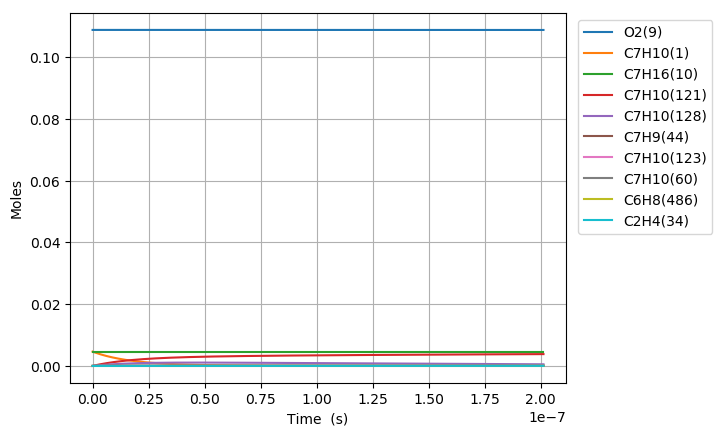

Data behind this chart, as committed beside it:
Time (s), Volume (m^3), H(11), O(12), OH(13), H2(14), H2O(15), Ar(16), He(17), HO2(18), H2O2(19), N2, Ne, C7H10(1), CO(2), CO2(3), CH4(4), C2H2(5), C4H4(6), C5H6(7), C5H5(8), O2(9), C7H16(10), C7H10(60)
0.0, 0.007577, 0.0, 0.0, 0.0, 0.0, 0.0, 0.0, 0.0, 0.0, 0.0, 0.8803, 0.0, 0.00463, 0.0, 0.0, 0.0, 0.0, 0.0, 0.0, 0.0, 0.1088, 0.00463, 0.0
1.849817628668376e-21, 0.007577, 2.5134463524757004e-21, 2.6056059953366788e-34, 5.6982344143309763e-36, 4.0824981740235601e-37, 1.3561865429789121e-49, 0.0, 0.0, 6.8167243956679727e-23, 4.4469466044647582e-40, 0.8803, 0.0, 0.00463, 3.2567282658676833e-103, 3.1132740309876461e-126, 8.2528626657767101e-71, -7.8858915848240339e-186, 0.0, 0.0, 0.0, 0.1088, 0.00463, 7.8527773982299788e-18
5.1794893602714526e-21, 0.007577, 7.0376497933224066e-21, 7.4803195822277792e-34, 3.4417335888636393e-35, 2.4658288989785887e-36, 1.6100668037765624e-48, 0.0, 0.0, 1.9086828941192676e-22, 2.6859558287962246e-39, 0.8803, 0.0, 0.00463, 3.7179958122471302e-101, 6.4287348600896193e-124, 3.4074422778663242e-69, 5.426673829753673e-183, 0.0, 0.0, 0.0, 0.1088, 0.00463, 2.1987776715089415e-17
1.1838832823477607e-20, 0.007577, 1.6086056700577609e-20, 1.7968237939236521e-33, 1.65704657159904e-34, 1.1871904718085882e-35, 1.5807740751054954e-47, 0.0, 0.0, 4.3627040565531437e-22, 1.2931721919752757e-38, 0.8803, 0.0, 0.00463, 3.4915849836528047e-99, 1.2080315671832134e-121, 1.3495901396156656e-67, 2.400902804551164e-179, 0.0, 0.0, 0.0, 0.1088, 0.00463, 5.0257775348990175e-17
2.5157519749889914e-20, 0.007577, 3.4182870617335159e-20, 4.1898039402850075e-33, 7.2367577466201271e-34, 5.1847727099694707e-35, 1.3981771441579193e-46, 0.0, 0.0, 9.2707473947366029e-22, 5.6476234207275176e-38, 0.8803, 0.0, 0.00463, 2.837221897544634e-97, 1.9648976659470627e-119, 4.828335903522306e-66, 7.719797295538509e-176, 0.0, 0.0, 0.0, 0.1088, 0.00463, 1.0679777261751923e-16
5.179489360271453e-20, 0.007577, 7.0376498859838799e-20, 1.0157350146198058e-32, 3.021203922856089e-33, 2.1645405579308845e-34, 1.175252290818538e-45, 0.0, 0.0, 1.9086838124366052e-21, 2.3577721991340546e-37, 0.8803, 0.0, 0.00463, 2.2397044114251719e-95, 3.1027589991107619e-117, 1.6393240321968887e-64, 2.1562002527393987e-172, 0.0, 0.0, 0.0, 0.1088, 0.00463, 2.1987776715748748e-16
1.0506964130836375e-19, 0.007577, 1.4276375698080007e-19, 2.6818786317600782e-32, 1.2342603978816199e-32, 8.8428545655337358e-34, 9.6354290410956613e-45, 0.0, 0.0, 3.8719035796672642e-21, 9.6322736151916357e-37, 0.8803, 0.0, 0.00463, 1.8540060953512596e-93, 5.1353661313667666e-115, 5.4419404190233467e-63, 5.9738447585235324e-169, 0.0, 0.0, 0.0, 0.1088, 0.00463, 4.4603775624906466e-16
2.116191367196622e-19, 0.007577, 2.8753827976653633e-19, 7.9047034553234582e-32, 4.9890779983524107e-32, 3.5744232927902549e-33, 7.8030206752774371e-44, 0.0, 0.0, 7.7983495993457237e-21, 3.893522930857456e-36, 0.8803, 0.0, 0.00463, 1.6945556884546194e-91, 9.382052123173542e-113, 1.7989434903324435e-61, 1.7840077475491601e-165, 0.0, 0.0, 0.0, 0.1088, 0.00463, 8.9835773447878114e-16
4.247181275422591e-19, 0.007577, 5.770873515132486e-19, 2.5912504143198655e-31, 2.0060864240008557e-31, 1.4372599593907559e-32, 6.2805502833947667e-43, 0.0, 0.0, 1.5651267579555743e-20, 1.565571605685616e-35, 0.8803, 0.0, 0.00463, 1.7532996511231944e-89, 1.9402138883828003e-110, 6.0137251987473286e-60, 6.0157108405639744e-162, 0.0, 0.0, 0.0, 0.1088, 0.00463, 1.802997691124464e-15
8.509161091874529e-19, 0.007577, 1.156185599707505e-18, 9.2176715150872941e-31, 8.0453046354968411e-31, 5.7640558628938028e-32, 5.039746590699769e-42, 0.0, 0.0, 3.1357207303264514e-20, 6.2786677000545481e-35, 0.8803, 0.0, 0.00463, 2.0574714242725115e-87, 4.5510078180786108e-108, 2.0709922446093459e-58, 2.3372718448944014e-158, 0.0, 0.0, 0.0, 0.1088, 0.00463, 3.6122776051608291e-15
1.7033120724778405e-18, 0.007577, 2.314382514898336e-18, 3.456996194452527e-30, 3.2223189286168726e-30, 2.3086293377588163e-31, 4.0379309028148097e-41, 0.0, 0.0, 6.2769501802847375e-20, 2.5147623159205331e-34, 0.8803, 0.0, 0.00463, 2.727432232471014e-85, 1.2059914991392401e-105, 7.5365470168063114e-57, 1.0627151648479665e-154, 0.0, 0.0, 0.0, 0.1088, 0.00463, 7.2308374362135547e-15
3.408103999058616e-18, 0.007577, 4.6307780204812011e-18, 1.3367237071591354e-29, 1.2897678649823067e-29, 9.2405376314170534e-31, 3.2328012103682115e-40, 0.0, 0.0, 1.2559575100275797e-19, 1.0065765430606195e-33, 0.8803, 0.0, 0.00463, 4.1007909795520509e-83, 3.6248765933482081e-103, 2.9890516196974173e-55, 5.8207598715569687e-151, 0.0, 0.0, 0.0, 0.1088, 0.00463, 1.4467957110238997e-14
6.817687852220166e-18, 0.007577, 9.26357573238715e-18, 5.2546877991323948e-29, 5.1607557256251618e-29, 3.6974217442573224e-30, 2.5872254813607345e-39, 0.0, 0.0, 2.5125489014222883e-19, 4.0277473464145067e-33, 0.8803, 0.0, 0.00463, 1.0349722772478871e-80, 1.8272560363011749e-100, 1.325247433257289e-53, 2.905684447737199e-146, 0.0, 0.0, 0.0, 0.1088, 0.00463, 2.8942196505969853e-14
1.3636855558543267e-17, 0.007577, 1.8529197958643289e-17, 2.0834302049189089e-28, 2.0646417511868674e-28, 1.479211904448996e-29, 2.0701766708364128e-38, 0.0, 0.0, 5.0259973087315692e-19, 1.6114652637342751e-32, 0.8803, 0.0, 0.00463, 2.050876169437004e-78, 7.245599841508084e-98, 6.5994093398718171e-52, 2.8304563760619989e-142, 0.0, 0.0, 0.0, 0.1088, 0.00463, 5.7890675488151614e-14
2.727519097118947e-17, 0.007577, 3.7060549616799782e-17, 8.2968454006261097e-28, 8.2592664532089724e-28, 5.9173487379817095e-29, 1.6563037020802243e-37, 0.0, 0.0, 1.0053956580904839e-18, 6.4472181534235815e-32, 0.8803, 0.0, 0.00463, 4.4874135543101278e-76, 3.1699920285362274e-95, 3.6208789390688226e-50, 3.3648532013154488e-138, 0.0, 0.0, 0.0, 0.1088, 0.00463, 1.1578763421539665e-13
5.4551861796481874e-17, 0.007577, 7.4123681722634992e-17, 3.3113788517788164e-27, 3.3038628575618962e-27, 2.367051459748989e-28, 1.3251140456629267e-36, 0.0, 0.0, 2.0114124631341691e-18, 2.5796581925752764e-31, 0.8803, 0.0, 0.00463, 1.0515921781895007e-73, 1.4855024607312673e-92, 2.1241251770447125e-48, 4.5974423461863849e-134, 0.0, 0.0, 0.0, 0.1088, 0.00463, 2.3158155472142384e-13
8.182853262177427e-17, 0.007577, 1.111872425849452e-16, 7.0320987692614456e-27, 7.0208246744619249e-27, 5.0300675340209378e-28, 3.7890586645455395e-36, 0.0, 0.0, 3.0178541863810488e-18, 5.482826843177289e-31, 0.8803, 0.0, 0.00463, 6.3434471063277548e-73, 1.0427274569962247e-91, 1.1490697495856276e-47, 3.3299795218049783e-133, 0.0, 0.0, 0.0, 0.1088, 0.00463, 3.4737547827899877e-13
1.0910520344706668e-16, 0.007577, 1.4825123217069038e-16, 1.199185862459763e-26, 1.1976826427738909e-26, 8.5807933649292195e-28, 7.9923037353314802e-36, 0.0, 0.0, 4.0247207954323308e-18, 9.3546742366082753e-31, 0.8803, 0.0, 0.00463, 3.6931231295930977e-72, 6.2485823877087676e-91, 3.9102006347571346e-47, 6.3047819104096711e-132, 0.0, 0.0, 0.0, 0.1088, 0.00463, 4.6316940488813214e-13
1.6365854509765149e-16, 0.007577, 2.2238021742737124e-16, 2.4819373664216781e-26, 2.4796825258628869e-26, 1.7765677325811415e-27, 2.1829738639188023e-35, 0.0, 0.0, 6.0394510940296909e-18, 1.9373214500688398e-30, 0.8803, 0.0, 0.00463, 6.1224111498278196e-71, 1.1576775328048273e-89, 2.0764640892080364e-46, 2.0794794564082564e-129, 0.0, 0.0, 0.0, 0.1088, 0.00463, 6.9475726526825322e-13
2.182118867482363e-16, 0.007577, 2.9651077897866816e-16, 4.2203399509520328e-26, 4.2173334886706176e-26, 3.0215071958587599e-27, 4.5675534283847427e-35, 0.0, 0.0, 8.0557435802307492e-18, 3.2957702226776867e-30, 0.8803, 0.0, 0.00463, 3.0213299072815958e-70, 6.4518950587298573e-89, 6.8716689595406483e-46, 2.1643471905437221e-128, 0.0, 0.0, 0.0, 0.1088, 0.00463, 9.2634513687013206e-13
2.727652283988211e-16, 0.007577, 3.7064302919637126e-16, 6.4469496991269424e-26, 6.443191613965711e-26, 4.6162225214923789e-27, 8.3151223677281292e-35, 0.0, 0.0, 1.0073709622463568e-17, 5.0365838606087274e-30, 0.8803, 0.0, 0.00463, 1.2181086059115737e-69, 2.7954069267994636e-88, 1.8707731776671552e-45, 2.08075008288523e-127, 0.0, 0.0, 0.0, 0.1088, 0.00463, 1.1579330204953949e-12
3.818719116999907e-16, 0.007577, 5.1891270020867904e-16, 1.239552191268422e-25, 1.2390260576546508e-25, 8.876998137906188e-27, 2.1954760054640307e-34, 0.0, 0.0, 1.4114766032559568e-17, 9.6913462143714816e-30, 0.8803, 0.0, 0.00463, 2.2922890742962461e-68, 8.9854710936840237e-87, 1.378145194195449e-44, 7.8335440767146852e-125, 0.0, 0.0, 0.0, 0.1088, 0.00463, 1.6211088245717972e-12
4.909785950011603e-16, 0.007577, 6.6718922646232422e-16, 2.0327106707880206e-25, 2.0320342112340215e-25, 1.4558502471222548e-26, 4.5518366764252717e-34, 0.0, 0.0, 1.8162616377324365e-17, 1.5903599812346445e-29, 0.8803, 0.0, 0.00463, 1.3349416219027527e-67, 6.2067288865883171e-86, 5.4109988687080413e-44, 8.6776954162690861e-124, 0.0, 0.0, 0.0, 0.1088, 0.00463, 2.0842846774826153e-12
7.091919616034996e-16, 0.007577, 9.6376283093010881e-16, 4.2138950735146742e-25, 4.2129179583335375e-25, 3.0183437010523175e-26, 1.3677375381923963e-33, 0.0, 0.0, 2.6278685344153963e-17, 3.3014660100292253e-29, 0.8803, 0.0, 0.00463, 3.2533594205650675e-66, 2.5285088610357001e-84, 5.5347354105242336e-43, 4.7148716774975331e-121, 0.0, 0.0, 0.0, 0.1088, 0.00463, 3.0106365297904426e-12
1.145618694808178e-15, 0.007577, 1.5569921773782735e-15, 1.0956018468816611e-24, 1.0954440019559706e-24, 7.8483050274740408e-26, 5.8807251855220665e-33, 0.0, 0.0, 4.2592227415386297e-17, 8.6077483246524415e-29, 0.8803, 0.0, 0.00463, 2.1223651102728652e-64, 3.2223870036647765e-82, 1.3247356695176971e-41, 7.993547333379841e-118, 0.0, 0.0, 0.0, 0.1088, 0.00463, 4.8633408203689036e-12
1.5820454280128564e-15, 0.007577, 2.1503309479473912e-15, 2.0871530098489206e-24, 2.0869350274370587e-24, 1.4951839370900059e-25, 1.5197398859682279e-32, 0.0, 0.0, 5.901421756326338e-17, 1.6438616598372198e-28, 0.8803, 0.0, 0.00463, 1.7551094354515322e-63, 3.0677589902051769e-81, 7.2425469970678613e-41, 1.0552143037202194e-116, 0.0, 0.0, 0.0, 0.1088, 0.00463, 6.7160458922563381e-12
2.018472161217535e-15, 0.007577, 2.7437790147203736e-15, 3.3960978712131114e-24, 3.3958197457953786e-24, 2.4329339928907651e-25, 3.1015050928567802e-32, 0.0, 0.0, 7.554453034931699e-17, 2.6811459957798609e-28, 0.8803, 0.0, 0.00463, 9.480355421213727e-63, 1.8237420246956351e-80, 2.5762943293146039e-40, 1.994881639024522e-115, 0.0, 0.0, 0.0, 0.1088, 0.00463, 8.5687517454920636e-12
2.4548988944222133e-15, 0.007577, 3.337336246061194e-15, 5.0224936488834369e-24, 5.0221553734507776e-24, 3.5981216699836243e-25, 5.5087808702078833e-32, 0.0, 0.0, 9.2183036690183753e-17, 3.9744245243808022e-28, 0.8803, 0.0, 0.00463, 3.9232935127636803e-62, 8.2283892770076016e-80, 7.2380839797108447e-40, 2.70129406858062e-114, 0.0, 0.0, 0.0, 0.1088, 0.00463, 1.0421458380117974e-11
3.3277523608315703e-15, 0.007577, 4.5247777166081116e-15, 9.2278505719035819e-24, 9.2273919698911222e-24, 6.6109622491512827e-25, 1.3450327109046474e-31, 0.0, 0.0, 1.2578415362195995e-16, 7.3356223105682833e-28, 0.8803, 0.0, 0.00463, 4.1562158746765225e-61, 1.058906202293249e-78, 3.7499906879424777e-39, 2.5620536414391487e-112, 0.0, 0.0, 0.0, 0.1088, 0.00463, 1.4126873993696841e-11
4.200605827240928e-15, 0.007577, 5.7126543104401665e-15, 1.4703683297077047e-23, 1.4703104322978172e-23, 1.0534034969883883e-24, 2.6751557415758081e-31, 0.0, 0.0, 1.5981653956036223e-16, 1.174185355711718e-27, 0.8803, 0.0, 0.00463, 2.1525041759891495e-60, 6.1396154263669633e-78, 1.2969922731044448e-38, 3.3927016101805734e-111, 0.0, 0.0, 0.0, 0.1088, 0.00463, 1.7832292733330442e-11
5.0734592936502846e-15, 0.007577, 6.9009649280991489e-15, 2.1450474761472194e-23, 2.1449775357198063e-23, 1.5367685931025557e-24, 4.6894417603184665e-31, 0.0, 0.0, 1.9427911637195943e-16, 1.7208265709714747e-27, 0.8803, 0.0, 0.00463, 8.4309386260670444e-60, 2.6526218873739188e-77, 3.6090618374171226e-38, 3.3332475744090623e-110, 0.0, 0.0, 0.0, 0.1088, 0.00463, 2.1537714599371937e-11
5.9463127600596415e-15, 0.007577, 8.0897084855606227e-15, 2.9468702659842262e-23, 2.9467882754823009e-23, 2.111225750200885e-24, 7.534897880695828e-31, 0.0, 0.0, 2.2917082105639715e-16, 2.3749863543048496e-27, 0.8803, 0.0, 0.00463, 2.792053422088331e-59, 9.7108673801699097e-77, 8.757948602075522e-38, 2.6738386586869425e-109, 0.0, 0.0, 0.0, 0.1088, 0.00463, 2.5243139592168504e-11
6.8191662264689985e-15, 0.007577, 9.2788839325618714e-15, 3.8758830949218643e-23, 3.8757890460722546e-23, 2.7768082234586485e-24, 1.1354777608144564e-30, 0.0, 0.0, 2.64490623718349e-16, 3.1381247204045691e-27, 0.8803, 0.0, 0.00463, 8.1060010869479852e-59, 3.1297444287451487e-76, 1.9216605800093178e-37, 1.7496129160700699e-108, 0.0, 0.0, 0.0, 0.1088, 0.00463, 2.8948567712054898e-11
8.564873159287712e-15, 0.007577, 1.1658526343407487e-14, 6.1156624618323361e-23, 6.1155442666377183e-23, 4.381480723788407e-24, 2.248680181472387e-30, 0.0, 0.0, 3.3641045170245339e-16, 4.9971278106784159e-27, 0.8803, 0.0, 0.00463, 5.4189486724470428e-58, 2.8861771858195625e-75, 7.5128465316753957e-37, 7.3470606141346356e-107, 0.0, 0.0, 0.0, 0.1088, 0.00463, 3.6359433334410717e-11
1.003395824813217e-14, 0.007577, 1.3662423908335877e-14, 8.3951613620340097e-23, 8.3950228102380874e-23, 6.0146132586361544e-24, 3.6147841405533374e-30, 0.0, 0.0, 3.9825177923992171e-16, 6.9122734907835872e-27, 0.8803, 0.0, 0.00463, 1.9110471887995784e-57, 1.1867254833072439e-74, 1.9363194764688523e-36, 5.9573463529697514e-106, 0.0, 0.0, 0.0, 0.1088, 0.00463, 4.2595995097209078e-11
1.1503043336976627e-14, 0.007577, 1.5667531232002229e-14, 1.1035566500195666e-22, 1.1035407552347666e-22, 7.9063173860481775e-24, 5.4456029031302107e-30, 0.0, 0.0, 4.61292390210227e-16, 9.1552973373134084e-27, 0.8803, 0.0, 0.00463, 5.6391915055942214e-57, 4.0027792585764451e-74, 4.3769842800128251e-36, 3.6530101733526797e-105, 0.0, 0.0, 0.0, 0.1088, 0.00463, 4.8832565722627079e-11
1.2972128425821084e-14, 0.007577, 1.767384341411715e-14, 1.4037095442888093e-22, 1.4036916053743313e-22, 1.0056749116710522e-23, 7.8094271662666859e-30, 0.0, 0.0, 5.255274793063438e-16, 1.1733111805486983e-26, 0.8803, 0.0, 0.00463, 1.4571579625697287e-56, 1.154505610467189e-73, 8.9521490223967592e-36, 1.8758832912615014e-104, 0.0, 0.0, 0.0, 0.1088, 0.00463, 5.5069145212176817e-11
1.591029860351e-14, 0.007577, 2.1690062863674774e-14, 2.1124390864716571e-22, 2.1124170434054132e-22, 1.5134416553414927e-23, 1.4409556429050648e-29, 0.0, 0.0, 6.5756197957146819e-16, 1.7920722000874726e-26, 0.8803, 0.0, 0.00463, 7.5647553846722069e-56, 7.5148314479111302e-73, 3.0366887512041948e-35, 3.9177073101581097e-103, 0.0, 0.0, 0.0, 0.1088, 0.00463, 6.7542330789608642e-11
1.844848751262604e-14, 0.007577, 2.5163377688169738e-14, 2.8411810596058297e-22, 2.8411554510952348e-22, 2.0355469576857639e-23, 2.2468407064714282e-29, 0.0, 0.0, 7.7542419615712959e-16, 2.4408704974429313e-26, 0.8803, 0.0, 0.00463, 2.4326385362611262e-55, 2.7672187222362288e-72, 7.3244714113381113e-35, 2.7896009258669636e-102, 0.0, 0.0, 0.0, 0.1088, 0.00463, 7.831753552229329e-11
2.0986676421742082e-14, 0.007577, 2.8640220878912265e-14, 3.6780243166137897e-22, 3.6779951209730912e-22, 2.635101825084281e-23, 3.3083734712767776e-29, 0.0, 0.0, 8.9678511478237439e-16, 3.199320212344115e-26, 0.8803, 0.0, 0.00463, 6.7240019956699344e-55, 8.6384391329435229e-72, 1.5748643838357722e-34, 1.5505205379423741e-101, 0.0, 0.0, 0.0, 0.1088, 0.00463, 8.909276673541779e-11
2.3524865330858123e-14, 0.007577, 3.2120567877341531e-14, 4.6230782130847914e-22, 4.6230454056428311e-22, 3.3121847315244419e-23, 4.6608686577257942e-29, 0.0, 0.0, 1.0216206525468596e-15, 4.0709512688792917e-26, 0.8803, 0.0, 0.00463, 1.6535770347337369e-54, 2.3589283466107903e-71, 3.0990898954183392e-34, 7.289249627940003e-101, 0.0, 0.0, 0.0, 0.1088, 0.00463, 9.9868024436071844e-11
2.6063054239974164e-14, 0.007577, 3.5604394303128025e-14, 5.6764513360076074e-22, 5.676414889110464e-22, 4.0668736160274096e-23, 6.3396741856250288e-29, 0.0, 0.0, 1.1499069012406961e-15, 5.0592840604052165e-26, 0.8803, 0.0, 0.00463, 3.7084225409699279e-54, 5.8098720663850423e-71, 5.6865498853501004e-34, 2.9388495660617261e-100, 0.0, 0.0, 0.0, 0.1088, 0.00463, 1.1064330863115035e-10
2.86012431490902e-14, 0.007577, 3.909167594595085e-14, 6.8382515348885842e-22, 6.838211417902842e-22, 4.8992459048326072e-23, 8.3801787748379566e-29, 0.0, 0.0, 1.2816201192872388e-15, 6.1678301051607715e-26, 0.8803, 0.0, 0.00463, 7.7173143636806212e-54, 1.3168764157722883e-70, 9.8582053025741179e-34, 1.0450715655040636e-99, 0.0, 0.0, 0.0, 0.1088, 0.00463, 1.2141861932735672e-10
3.113943205820624e-14, 0.007577, 4.2582388765079317e-14, 8.1085859196801841e-22, 8.1085420989978428e-22, 5.8093785097999685e-23, 1.0817809500137378e-28, 0.0, 0.0, 1.416736731338711e-15, 7.4000916552193606e-26, 0.8803, 0.0, 0.00463, 1.5094014275111548e-53, 2.7875612594531611e-70, 1.6304672437898786e-33, 3.3424328795051414e-99, 0.0, 0.0, 0.0, 0.1088, 0.00463, 1.321939565312036e-10
3.6215809876438324e-14, 0.007577, 4.9574012615352673e-14, 1.0975281980698636e-21, 1.0975230639935346e-21, 7.8632297371521605e-23, 1.7026336846189136e-28, 0.0, 0.0, 1.697086665349133e-15, 1.0249721933769782e-25, 0.8803, 0.0, 0.00463, 4.976497238585736e-53, 1.0621190666611411e-69, 3.9818438954561015e-33, 2.7544670194463379e-98, 0.0, 0.0, 0.0, 0.1088, 0.00463, 1.537447104869218e-10
4.1292187694670406e-14, 0.007577, 5.6579076899389494e-14, 1.4277381591651471e-21, 1.427732256087892e-21, 1.0229032289717891e-22, 2.5249368053506397e-28, 0.0, 0.0, 1.9907714051513615e-15, 1.3635995468641472e-25, 0.8803, 0.0, 0.00463, 1.400298493626796e-52, 3.3870691914891918e-69, 8.6387149835957385e-33, 1.6191992371600758e-97, 0.0, 0.0, 0.0, 0.1088, 0.00463, 1.7529557054663023e-10
4.836055741852135e-14, 0.007577, 6.6354993642496467e-14, 1.9602007610557208e-21, 1.9601937545081157e-21, 1.4043893522480341e-22, 4.0590730364163126e-28, 0.0, 0.0, 2.4215660227305146e-15, 1.9296946282467822e-25, 0.8803, 0.0, 0.00463, 4.9433676073559071e-52, 1.4197605480674124e-68, 2.1989076829803257e-32, 1.5993296463295271e-96, 0.0, 0.0, 0.0, 0.1088, 0.00463, 2.0530325511714405e-10
5.472209016998721e-14, 0.007577, 7.5174881004660787e-14, 2.5119122274766029e-21, 2.5119041905978414e-21, 1.7996678791285966e-22, 5.8845763065220888e-28, 0.0, 0.0, 2.8306822536158734e-15, 2.5388472941488749e-25, 0.8803, 0.0, 0.00463, 1.3108476856877773e-51, 4.2652437827971146e-68, 4.5543625059328588e-32, 8.5626417451062899e-96, 0.0, 0.0, 0.0, 0.1088, 0.00463, 2.3231034728389495e-10
6.108362292145306e-14, 0.007577, 8.4014828633917392e-14, 3.1324669930174066e-21, 3.1324578859374645e-21, 2.2442714844978857e-22, 8.1898151406969434e-28, 0.0, 0.0, 3.2597131181861371e-15, 3.2479794082027239e-25, 0.8803, 0.0, 0.00463, 3.1274629570781846e-51, 1.1499310745982114e-67, 8.6988428406601901e-32, 3.9293406015732141e-95, 0.0, 0.0, 0.0, 0.1088, 0.00463, 2.5931760631586503e-10
6.744515567291891e-14, 0.007577, 9.2874488876485681e-14, 3.8220200898777254e-21, 3.8220098683776118e-21, 2.7383117930770221e-22, 1.1031201765162559e-27, 0.0, 0.0, 3.7083176836768632e-15, 4.0624059734649179e-25, 0.8803, 0.0, 0.00463, 6.8068300366086541e-51, 2.7651775882455581e-67, 1.5548211912440157e-31, 1.5119457409540515e-94, 0.0, 0.0, 0.0, 0.1088, 0.00463, 2.8632503228098122e-10
7.380668842438477e-14, 0.007577, 1.0175352013120825e-13, 4.5807238763142271e-21, 4.5807124919696587e-21, 3.2818985685925151e-22, 1.4465274057731428e-27, 0.0, 0.0, 4.1761609521332371e-15, 4.9873969353592197e-25, 0.8803, 0.0, 0.00463, 1.378481727264288e-50, 6.1246628591939604e-67, 2.6339418699307145e-31, 5.0868259247062207e-94, 0.0, 0.0, 0.0, 0.1088, 0.00463, 3.133326252403882e-10
8.016822117585063e-14, 0.007577, 1.1065158680004533e-13, 5.4087280587673934e-21, 5.4087154591073139e-21, 3.8751397291041233e-22, 1.8548693734370985e-27, 0.0, 0.0, 4.6629138120034085e-15, 6.0281768080539493e-25, 0.8803, 0.0, 0.00463, 2.628639067690251e-50, 1.2643663400885018e-66, 4.2661116664146006e-31, 1.5491454046913965e-93, 0.0, 0.0, 0.0, 0.1088, 0.00463, 3.4034038524851219e-10
8.652975392731648e-14, 0.007577, 1.1956835912372304e-13, 6.3061797641032481e-21, 6.3061658928114302e-21, 4.5181413971562233e-22, 2.33382436759795e-27, 0.0, 0.0, 5.16825287737118e-15, 7.1899231658844322e-25, 0.8803, 0.0, 0.00463, 4.7683765236827333e-50, 2.4685868070197123e-66, 6.6542875023194301e-31, 4.3251177217509945e-93, 0.0, 0.0, 0.0, 0.1088, 0.00463, 3.6734831235325269e-10
9.289128667878234e-14, 0.007577, 1.2850351313634909e-13, 7.2732235593913318e-21, 7.2732083565238553e-21, 5.2110079134877899e-22, 2.8890826352214931e-27, 0.0, 0.0, 5.6918604435363657e-15, 8.4777665033526891e-25, 0.8803, 0.0, 0.00463, 8.2870617851691128e-50, 4.5925161942546529e-66, 1.0048797365620247e-30, 1.1238918097674925e-92, 0.0, 0.0, 0.0, 0.1088, 0.00463, 3.9435640659603955e-10
1.0561435218171405e-13, 0.007577, 1.4642769832997232e-13, 9.4166533303154628e-21, 9.4166352713439228e-21, 6.7467442510565425e-22, 4.2513280343167475e-27, 0.0, 0.0, 6.7926376850867837e-15, 1.1452022718442341e-24, 0.8803, 0.0, 0.00463, 2.2593018104338178e-49, 1.4252746623715161e-65, 2.1157666941167929e-30, 6.6345414349023986e-92, 0.0, 0.0, 0.0, 0.1088, 0.00463, 4.483730966303002e-10
1.1671050295442465e-13, 0.007577, 1.6211694415815706e-13, 1.1514579528592563e-20, 1.1514558753922603e-20, 8.2498963518820461e-22, 5.7429313272008436e-27, 0.0, 0.0, 7.8093942495469529e-15, 1.4505615964505786e-24, 0.8803, 0.0, 0.00463, 4.9149706226092112e-49, 3.4267248953122391e-65, 3.7692021569045932e-30, 2.5411912314705748e-91, 0.0, 0.0, 0.0, 0.1088, 0.00463, 4.9548314917792826e-10
1.2780665372713526e-13, 0.007577, 1.7785767138741732e-13, 1.3826219027364555e-20, 1.3826195314774329e-20, 9.9061935049644673e-22, 7.5492976955362067e-27, 0.0, 0.0, 8.8773737408061419e-15, 1.8014853232643769e-24, 0.8803, 0.0, 0.00463, 9.9251867756560048e-49, 7.5608046314799077e-65, 6.3591770543904093e-30, 8.3974851472434263e-91, 0.0, 0.0, 0.0, 0.1088, 0.00463, 5.4259371057112413e-10
1.3890280449984587e-13, 0.007577, 1.9364833650731136e-13, 1.6352261363644363e-20, 1.6352234482776285e-20, 1.1716135362013546e-21, 9.7009882913259881e-27, 0.0, 0.0, 9.9950624944888559e-15, 2.2005353174734862e-24, 0.8803, 0.0, 0.00463, 1.887628346175549e-48, 1.5592219505518493e-64, 1.0256375463984441e-29, 2.5243022983619828e-90, 0.0, 0.0, 0.0, 0.1088, 0.00463, 5.8970478083439139e-10
1.4999895527255648e-13, 0.007577, 2.0948744258460928e-13, 1.9093375487466093e-20, 1.9093345204327712e-20, 1.3680207237066601e-21, 1.2228660884993907e-26, 0.0, 0.0, 1.1160992531933226e-14, 2.6502259916638703e-24, 0.8803, 0.0, 0.00463, 3.4155501766239719e-48, 3.0427198329352185e-64, 1.5926913970917293e-29, 7.0258754124867884e-90, 0.0, 0.0, 0.0, 0.1088, 0.00463, 6.3681635994073861e-10
1.6109510604526709e-13, 0.007577, 2.2537353807006164e-13, 2.2050210288529299e-20, 2.2050176370525749e-20, 1.5798880471545604e-21, 1.5163067385871718e-26, 0.0, 0.0, 1.2373740390704185e-14, 3.1530240813493131e-24, 0.8803, 0.0, 0.00463, 5.9215315448453834e-48, 5.6636180219475468e-64, 2.3943378493949037e-29, 1.8233931436321625e-89, 0.0, 0.0, 0.0, 0.1088, 0.00463, 6.839284478131073e-10
... 714 more rows
